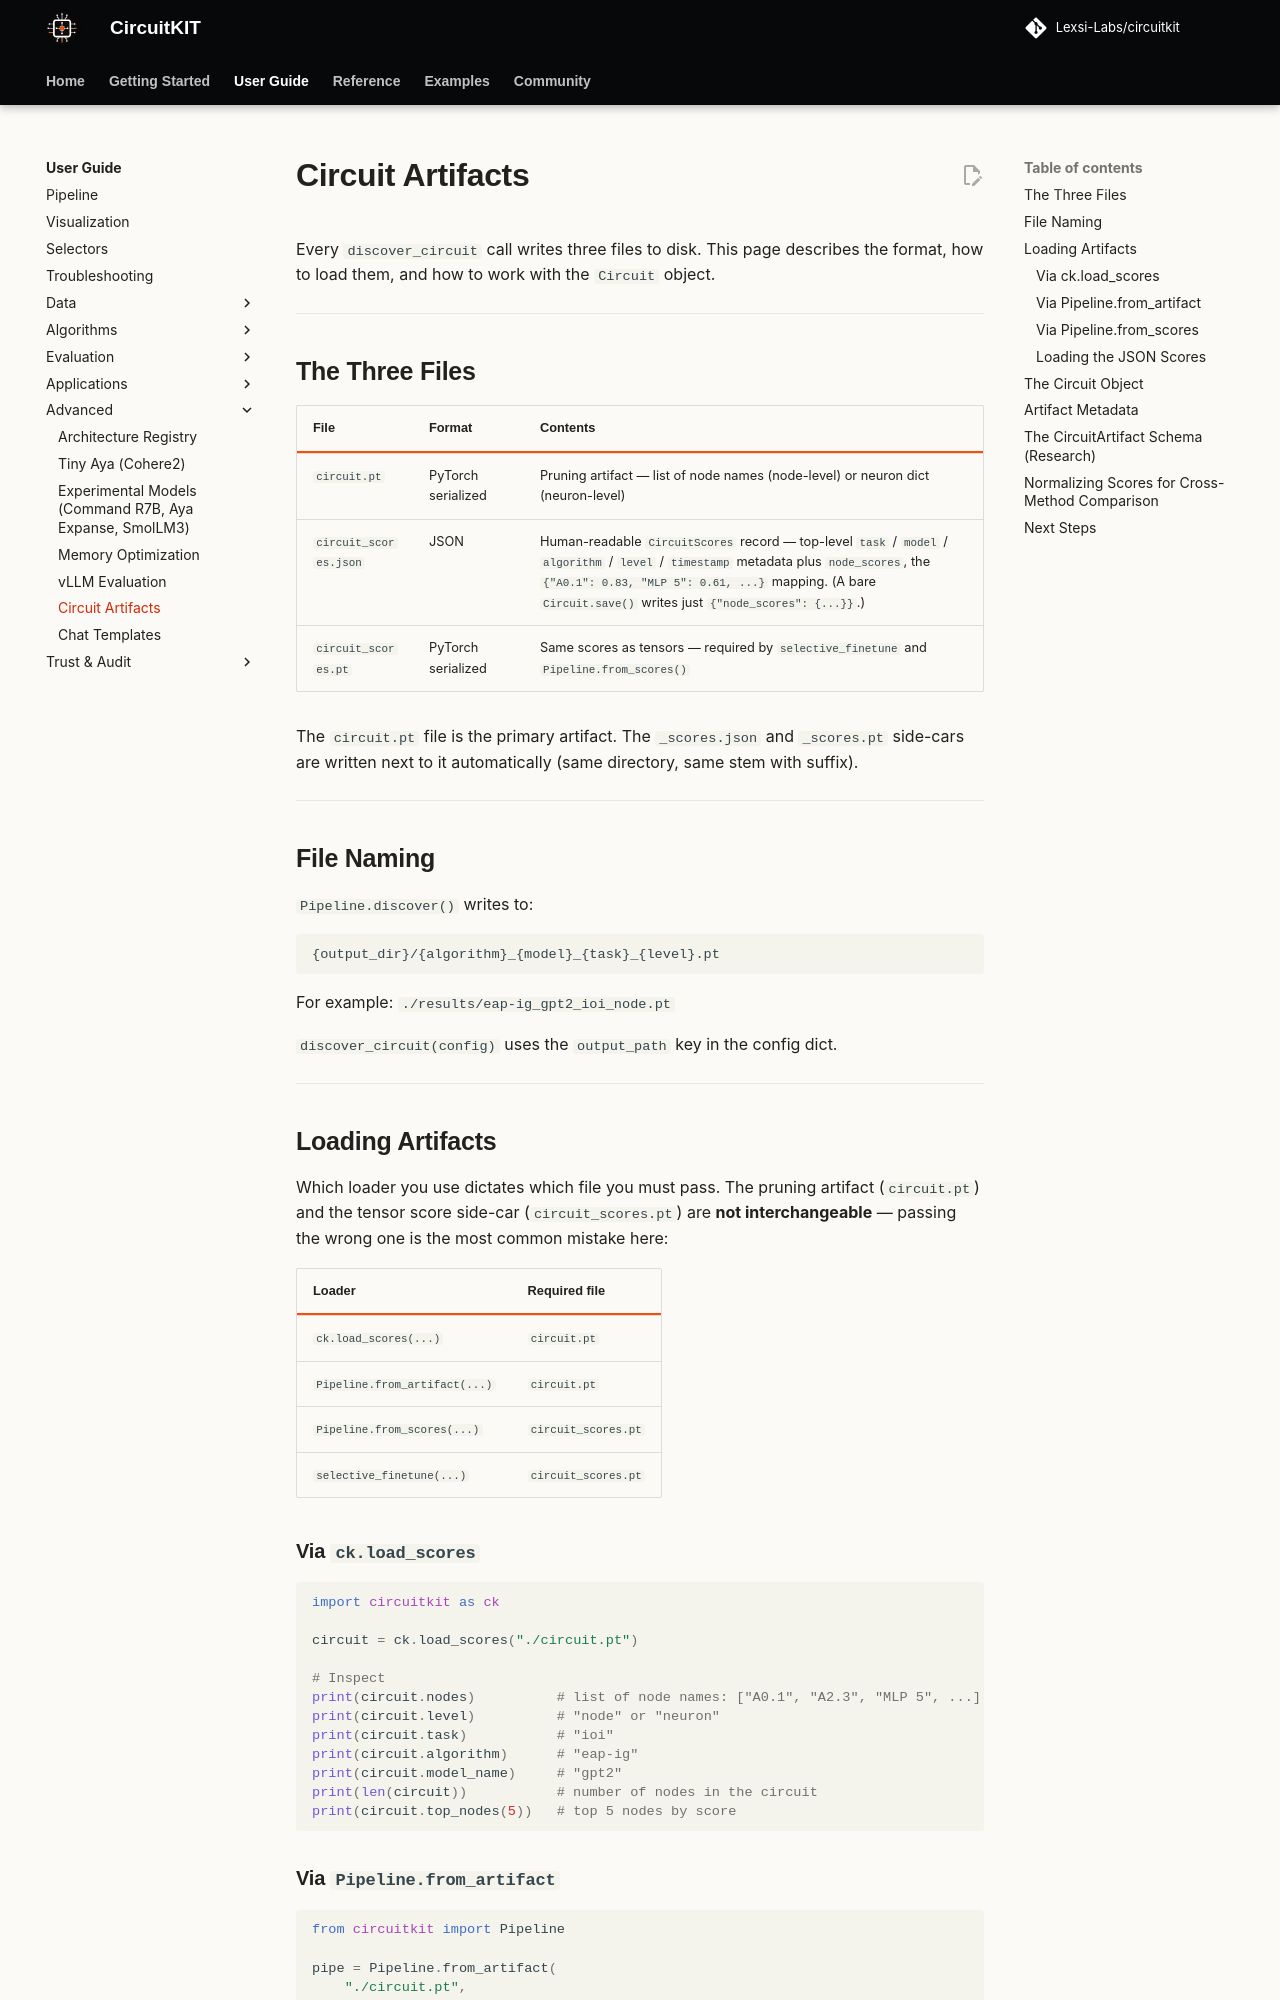

repository: Lexsi-Labs/CircuitKIT · page: advanced/circuit-artifacts/index.html · generator: mkdocs

# Circuit Artifacts

Every `discover_circuit` call writes three files to disk. This page describes the format, how to load them, and how to work with the `Circuit` object.

---

## The Three Files

| File | Format | Contents |
|------|--------|---------|
| `circuit.pt` | PyTorch serialized | Pruning artifact — list of node names (node-level) or neuron dict (neuron-level) |
| `circuit_scores.json` | JSON | Human-readable `CircuitScores` record — top-level `task` / `model` / `algorithm` / `level` / `timestamp` metadata plus `node_scores`, the `{"A0.1": 0.83, "MLP 5": 0.61, ...}` mapping. (A bare `Circuit.save()` writes just `{"node_scores": {...}}`.) |
| `circuit_scores.pt` | PyTorch serialized | Same scores as tensors — required by `selective_finetune` and `Pipeline.from_scores()` |

The `circuit.pt` file is the primary artifact. The `_scores.json` and `_scores.pt` side-cars are written next to it automatically (same directory, same stem with suffix).

---

## File Naming

`Pipeline.discover()` writes to:
```text
{output_dir}/{algorithm}_{model}_{task}_{level}.pt
```

For example: `./results/eap-ig_gpt2_ioi_node.pt`

`discover_circuit(config)` uses the `output_path` key in the config dict.

---

## Loading Artifacts

Which loader you use dictates which file you must pass. The pruning artifact (`circuit.pt`) and the tensor score side-car (`circuit_scores.pt`) are **not interchangeable** — passing the wrong one is the most common mistake here:

| Loader | Required file |
|---|---|
| `ck.load_scores(...)` | `circuit.pt` |
| `Pipeline.from_artifact(...)` | `circuit.pt` |
| `Pipeline.from_scores(...)` | `circuit_scores.pt` |
| `selective_finetune(...)` | `circuit_scores.pt` |

### Via `ck.load_scores`

```python
import circuitkit as ck

circuit = ck.load_scores("./circuit.pt")

# Inspect
print(circuit.nodes)          # list of node names: ["A0.1", "A2.3", "MLP 5", ...]
print(circuit.level)          # "node" or "neuron"
print(circuit.task)           # "ioi"
print(circuit.algorithm)      # "eap-ig"
print(circuit.model_name)     # "gpt2"
print(len(circuit))           # number of nodes in the circuit
print(circuit.top_nodes(5))   # top 5 nodes by score
```

### Via `Pipeline.from_artifact`

```python
from circuitkit import Pipeline

pipe = Pipeline.from_artifact(
    "./circuit.pt",
    model_name="gpt2",
    task="ioi",
)
pipe.prune(sparsity=0.3)     # can go straight to prune
```
